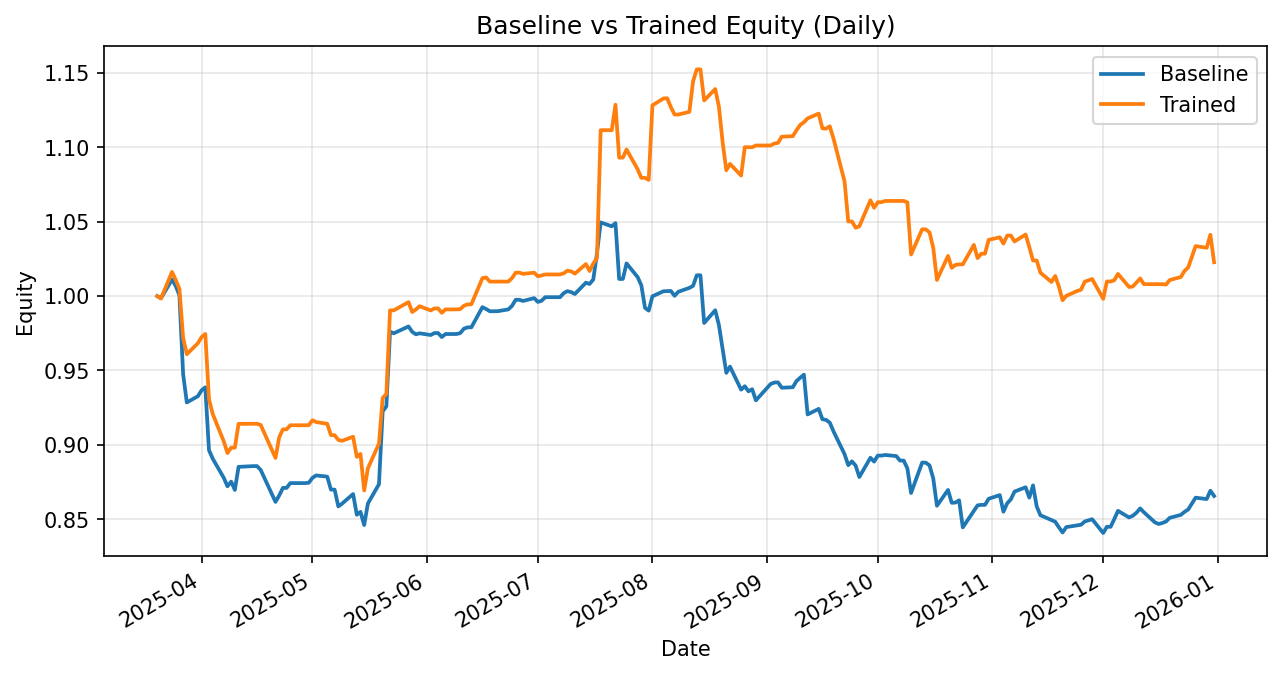

Data behind this chart, as committed beside it:
date, daily_return_x, equity_baseline, daily_return_y, equity_trained
2025-03-20, 0.0, 1.0, 0.0, 1.0
2025-03-21, -0.001436, 0.9986, -0.001616, 0.9984
2025-03-24, 0.01261, 1.011, 0.01787, 1.016
2025-03-25, -0.00435, 1.007, -0.00521, 1.011
2025-03-26, -0.006218, 1, -0.006109, 1.005
2025-03-27, -0.05295, 0.9475, -0.03268, 0.9719
2025-03-28, -0.02007, 0.9285, -0.01132, 0.9609
2025-03-31, 0.004502, 0.9327, 0.007751, 0.9684
2025-04-01, 0.004286, 0.9367, 0.004256, 0.9725
2025-04-02, 0.002109, 0.9387, 0.002109, 0.9745
2025-04-03, -0.04502, 0.8964, -0.04502, 0.9307
2025-04-04, -0.006305, 0.8908, -0.01056, 0.9208
2025-04-07, -0.0145, 0.8778, -0.02009, 0.9023
2025-04-08, -0.006524, 0.8721, -0.008722, 0.8945
2025-04-09, 0.003611, 0.8753, 0.004059, 0.8981
2025-04-10, -0.006372, 0.8697, 0.0, 0.8981
2025-04-11, 0.01784, 0.8852, 0.01784, 0.9141
2025-04-14, 0.000457, 0.8856, 6.366712755745144e-05, 0.9142
2025-04-15, 0.0001051, 0.8857, 0.0, 0.9142
2025-04-16, 0.0, 0.8857, 0.0, 0.9142
2025-04-17, -0.002947, 0.8831, -0.0008849, 0.9134
2025-04-21, -0.02427, 0.8617, -0.02427, 0.8912
2025-04-22, 0.004996, 0.866, 0.01562, 0.9051
2025-04-23, 0.005881, 0.8711, 0.005881, 0.9104
2025-04-24, 0.0, 0.8711, 0.0, 0.9104
2025-04-25, 0.003716, 0.8743, 0.00299, 0.9132
2025-04-28, 0.0, 0.8743, 0.0, 0.9132
2025-04-29, 0.0, 0.8743, 0.0, 0.9132
2025-04-30, 0.0002526, 0.8745, 4.519387124571979e-05, 0.9132
2025-05-01, 0.003776, 0.8778, 0.003646, 0.9165
2025-05-02, 0.001854, 0.8794, -0.001307, 0.9153
2025-05-05, -0.0009213, 0.8786, -0.001277, 0.9142
2025-05-06, -0.009923, 0.8699, -0.008344, 0.9065
2025-05-07, 0.0, 0.8699, 0.0, 0.9065
2025-05-08, -0.01297, 0.8586, -0.00358, 0.9033
2025-05-09, 0.002111, 0.8604, -0.0006526, 0.9027
2025-05-12, 0.007555, 0.8669, 0.00304, 0.9054
2025-05-13, -0.01609, 0.853, -0.01493, 0.8919
2025-05-14, 0.002314, 0.855, 0.002194, 0.8939
2025-05-15, -0.01037, 0.8461, -0.02746, 0.8693
2025-05-16, 0.01709, 0.8606, 0.01709, 0.8842
2025-05-19, 0.01509, 0.8735, 0.01883, 0.9008
2025-05-20, 0.05605, 0.9225, 0.03399, 0.9315
2025-05-21, 0.003634, 0.9259, 0.003024, 0.9343
2025-05-22, 0.0543, 0.9761, 0.06008, 0.9904
2025-05-23, -0.001188, 0.975, 0.0, 0.9904
2025-05-27, 0.004747, 0.9796, 0.005577, 0.9959
2025-05-28, -0.003714, 0.976, -0.006673, 0.9893
2025-05-29, -0.001725, 0.9743, 0.001776, 0.991
2025-05-30, 0.0007249, 0.975, 0.002196, 0.9932
2025-06-02, -0.001193, 0.9738, -0.002886, 0.9904
2025-06-03, 0.001374, 0.9752, 0.001374, 0.9917
2025-06-04, 0.0, 0.9752, 0.0, 0.9917
2025-06-05, -0.002754, 0.9725, -0.002965, 0.9888
2025-06-06, 0.002084, 0.9745, 0.002307, 0.9911
2025-06-09, 0.0, 0.9745, 0.0, 0.9911
2025-06-10, 0.0006652, 0.9752, 0.0002133, 0.9913
2025-06-11, 0.003048, 0.9781, 0.002262, 0.9935
2025-06-12, 0.0008863, 0.979, 0.0009574, 0.9945
2025-06-13, 0.0, 0.979, 0.0, 0.9945
... 138 more rows
